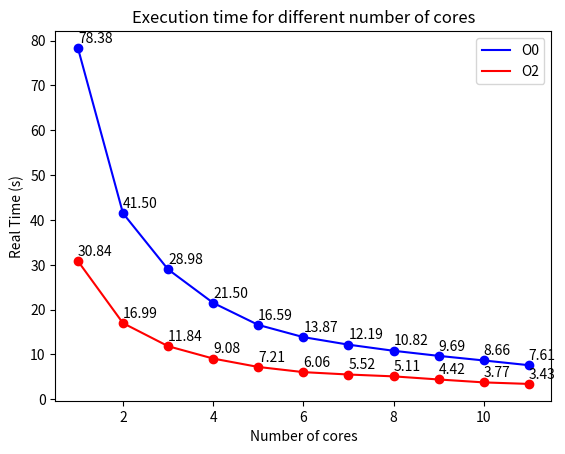

Here is the Python script that generated this plot:
import numpy as np
from matplotlib import pyplot as plt

def loop_scheduling():
    time1 = [31.793, 17.597, 11.708, 9.080, 7.344, 6.138, 5.296, 4.697, 4.4183, 3.810, 3.432] #static
    time2 = [32.025, 16.664, 11.507, 8.654, 6.972, 5.940, 5.154, 4.636, 4.523, 4.281, 3.406] #dynamic
    time3 = [30.330, 16.933, 11.561, 8.744, 7.124, 5.901, 5.091, 4.577, 4.118, 3.744, 3.470] #guided

    nb_cores = [1,2,3,4,5,6,7,8,9,10, 11]

    plt.plot(nb_cores, time1, 'b-', label='static')
    plt.plot(nb_cores, time1, 'bo')
    plt.plot(nb_cores, time2, 'r-', label='dynamic')
    plt.plot(nb_cores, time2, 'ro')
    plt.plot(nb_cores, time3, 'g-', label='guided')
    plt.plot(nb_cores, time3, 'go')
    plt.legend()
    plt.xlabel('Number of cores')
    plt.ylabel('Real Time (s)')
    plt.title('Execution time for different number of cores with different kind of loop')
    file_name = "dif_loop"
    plt.savefig("%s.pdf" %file_name)

def strong_scaling():
    time1 = [78.382, 41.497, 28.978, 21.502, 16.591, 13.866, 12.185, 10.822, 9.686, 8.661, 7.605] #avec O0
    time2 = [30.839, 16.989, 11.844, 9.083, 7.211, 6.058, 5.524, 5.112, 4.4182, 3.767, 3.426] #avec O2

    nb_cores= [1,2,3,4,5,6,7,8,9,10, 11]

    plt.plot(nb_cores, time1, 'b-', label='O0')
    plt.plot(nb_cores, time1, 'bo')
    plt.plot(nb_cores, time2, 'r-', label='O2')
    plt.plot(nb_cores, time2, 'ro')
    plt.legend()
    plt.xlabel('Number of cores')
    plt.ylabel('Real Time (s)')
    plt.title('Execution time for different number of cores')


    for x,y in zip(nb_cores,time1):

        label = "{:.2f}".format(y)

        plt.annotate(label,  # this is the text
                    (x,y), # this is the point to label
                    textcoords="offset points", # how to position the text
                    xytext=(0,4), # distance from text to points (x,y)
                    ha='left') # horizontal alignment can be left, right or center

    for x,y in zip(nb_cores,time2):

        label = "{:.2f}".format(y)

        plt.annotate(label,  # this is the text
                    (x,y), # this is the point to label
                    textcoords="offset points", # how to position the text
                    xytext=(0,4), # distance from text to points (x,y)
                    ha='left') # horizontal alignment can be left, right or center



    file_name = "strong_scaling"
    plt.savefig("%s.pdf" %file_name)

if __name__ == "__main__":
    strong_scaling()
    #loop_scheduling()